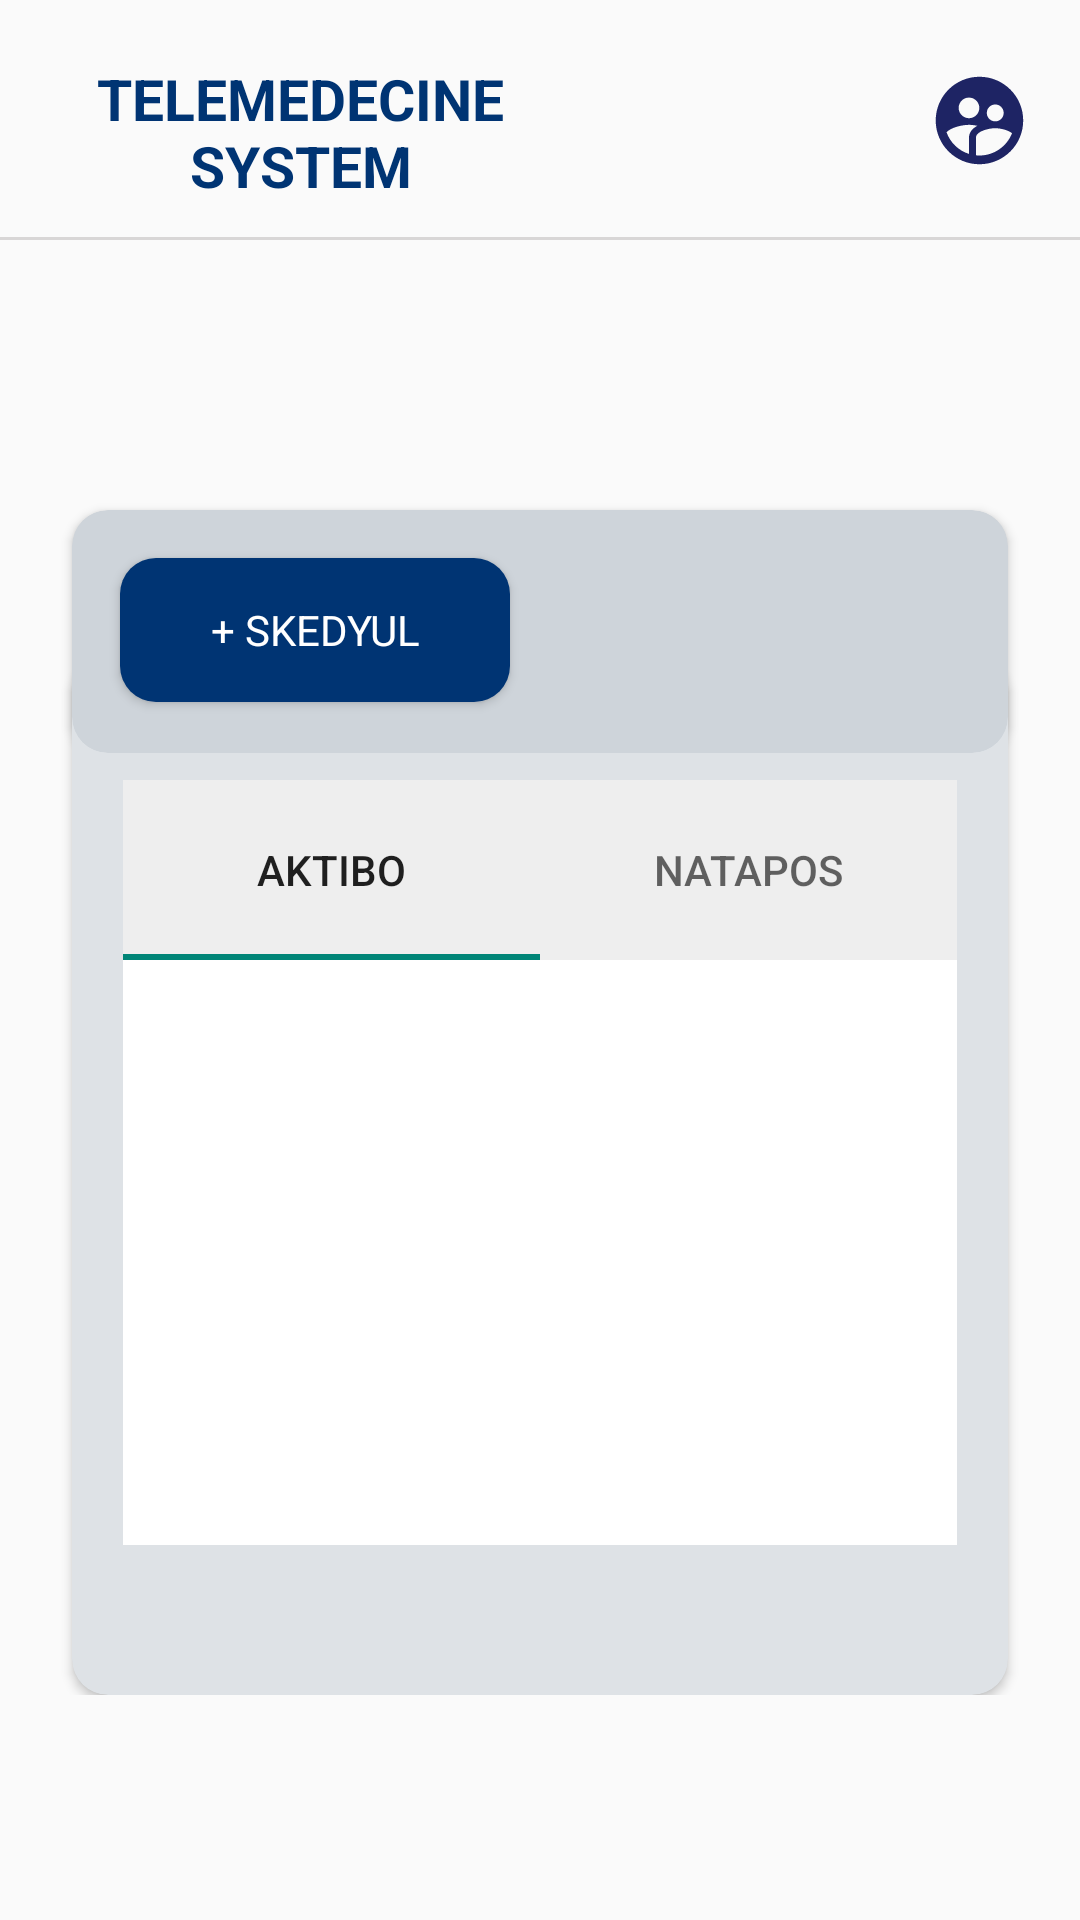

The Android layout XML behind this screen, and the referenced resources:
<!-- AndroidManifest.xml: application theme Theme.TELEMED -->
<!-- res/layout/activity_user_interface.xml -->
<?xml version="1.0" encoding="utf-8"?>
<ScrollView xmlns:android="http://schemas.android.com/apk/res/android"
    xmlns:app="http://schemas.android.com/apk/res-auto"
    xmlns:tools="http://schemas.android.com/tools"
    android:layout_width="match_parent"
    android:layout_height="match_parent"
    app:layout_editor_absoluteX="1dp"
    app:layout_editor_absoluteY="1dp">






    <androidx.constraintlayout.widget.ConstraintLayout
        android:layout_width="match_parent"
        android:layout_height="match_parent"
        tools:context=".User_Interface"
        android:id="@+id/cons">



        <include
            android:id="@+id/include"
            layout="@layout/activity_header"
            tools:layout_editor_absoluteX="-49dp"
            tools:layout_editor_absoluteY="175dp" />


            <androidx.cardview.widget.CardView
                android:id="@+id/cardView"
                android:layout_width="match_parent"
                android:layout_height="345dp"
                android:layout_alignParentStart="true"
                android:layout_alignParentTop="true"
                android:layout_alignParentEnd="true"
                android:layout_centerHorizontal="true"
                android:layout_marginStart="24dp"
                android:layout_marginTop="140dp"
                android:layout_marginEnd="24dp"
                android:padding="20dp"
                app:cardBackgroundColor="#dee2e6"
                app:cardCornerRadius="12dp"
                app:layout_constraintEnd_toEndOf="@+id/cd1"
                app:layout_constraintStart_toStartOf="@+id/cd1"
                app:layout_constraintTop_toBottomOf="@+id/include">

                <com.google.android.material.tabs.TabLayout
                    android:id="@+id/tabs"
                    android:layout_width="match_parent"
                    android:layout_height="60dp"
                    android:layout_marginStart="17dp"
                    android:layout_marginTop="40dp"
                    android:layout_marginEnd="17dp"
                    android:background="#eee"
                    app:layout_constraintBottom_toBottomOf="parent"
                    app:layout_constraintEnd_toEndOf="parent"
                    app:layout_constraintHorizontal_bias="0.507"
                    app:layout_constraintStart_toStartOf="parent"
                    app:layout_constraintTop_toTopOf="parent"
                    tools:ignore="SpeakableTextPresentCheck">

                    <com.google.android.material.tabs.TabItem
                        android:layout_width="wrap_content"
                        android:layout_height="wrap_content"
                        android:text="AKTIBO" />

                    <com.google.android.material.tabs.TabItem
                        android:layout_width="wrap_content"
                        android:layout_height="wrap_content"
                        android:text="NATAPOS" />

                </com.google.android.material.tabs.TabLayout>

                <androidx.viewpager2.widget.ViewPager2
                    android:id="@+id/view1"
                    android:layout_width="match_parent"
                    android:layout_height="195dp"
                    android:layout_marginStart="17dp"
                    android:layout_marginTop="100dp"
                    android:layout_marginEnd="17dp"
                    android:background="@color/white" />

                <androidx.core.widget.NestedScrollView
                    android:layout_width="match_parent"
                    android:layout_height="wrap_content" />

            </androidx.cardview.widget.CardView>

            <androidx.cardview.widget.CardView
                android:id="@+id/cd1"
                android:layout_width="match_parent"
                android:layout_height="81dp"
                android:layout_alignParentTop="true"
                android:layout_alignParentEnd="true"
                android:layout_centerHorizontal="true"
                android:layout_marginStart="24dp"
                android:layout_marginTop="90dp"
                android:layout_marginEnd="24dp"
                app:cardBackgroundColor="#ced4da"
                app:cardCornerRadius="12dp"
                app:layout_constraintEnd_toEndOf="parent"
                app:layout_constraintStart_toStartOf="parent"
                app:layout_constraintTop_toBottomOf="@+id/include">

                <Button
                    android:id="@+id/btn"
                    android:layout_width="130dp"
                    android:layout_height="wrap_content"
                    android:layout_marginStart="16dp"
                    android:layout_marginTop="16dp"
                    android:layout_marginEnd="262dp"
                    android:layout_marginBottom="16dp"
                    android:background="@drawable/button"
                    android:fontFamily="sans-serif"
                    android:onClick="show_Dialog"
                    android:text="+ SKEDYUL"
                    android:textColor="@color/white"
                    android:textSize="14sp"
                    app:layout_constraintBottom_toTopOf="@+id/tabs"
                    app:layout_constraintEnd_toEndOf="parent"
                    app:layout_constraintStart_toStartOf="parent"
                    app:layout_constraintTop_toTopOf="parent" />
            </androidx.cardview.widget.CardView>

    </androidx.constraintlayout.widget.ConstraintLayout>

</ScrollView>
<!-- res/layout/activity_header.xml (included above) -->
<?xml version="1.0" encoding="utf-8"?>
<RelativeLayout xmlns:android="http://schemas.android.com/apk/res/android"
    xmlns:app="http://schemas.android.com/apk/res-auto"
    android:layout_width="match_parent"
    android:layout_height="80dp"
    xmlns:tools="http://schemas.android.com/tools"
    tools:context=".header">

    <TextView
        android:id="@+id/textView"
        android:layout_width="wrap_content"
        android:layout_height="wrap_content"
        android:layout_marginStart="16dp"
        android:layout_marginTop="20dp"
        android:layout_marginEnd="176dp"
        android:layout_marginBottom="1dp"
        android:text="TELEMEDECINE SYSTEM"
        android:textAlignment="center"
        android:textColor="#003473"
        android:textSize="19sp"
        android:textStyle="bold" />



    <View
        android:layout_width="match_parent"
        android:layout_height="1dp"
        android:layout_alignParentStart="true"
        android:layout_alignParentBottom="true"
        android:background="@color/underline" />

    <ImageView
        android:id="@+id/imageView"
        android:layout_width="35dp"
        android:layout_height="40dp"
        android:layout_alignParentTop="true"
        android:layout_alignParentEnd="true"
        android:layout_centerVertical="true"
        android:layout_marginTop="20dp"
        android:layout_marginEnd="16dp"
        app:srcCompat="@drawable/baseline_supervised_user_circle_24" />

</RelativeLayout>
<!-- resources referenced by this layout -->
<resources>
  <color name="underline">#D8D6D6</color>
  <color name="white">#FFFFFFFF</color>
  <!-- drawable baseline_supervised_user_circle_24 (drawable) -->
  <vector android:alpha="0.9" android:height="24dp" android:tint="#040B52"
      android:viewportHeight="24" android:viewportWidth="24"
      android:width="24dp" xmlns:android="http://schemas.android.com/apk/res/android">
      <path android:fillColor="@android:color/white" android:pathData="M11.99,2c-5.52,0 -10,4.48 -10,10s4.48,10 10,10 10,-4.48 10,-10 -4.48,-10 -10,-10zM15.6,8.34c1.07,0 1.93,0.86 1.93,1.93 0,1.07 -0.86,1.93 -1.93,1.93 -1.07,0 -1.93,-0.86 -1.93,-1.93 -0.01,-1.07 0.86,-1.93 1.93,-1.93zM9.6,6.76c1.3,0 2.36,1.06 2.36,2.36 0,1.3 -1.06,2.36 -2.36,2.36s-2.36,-1.06 -2.36,-2.36c0,-1.31 1.05,-2.36 2.36,-2.36zM9.6,15.89v3.75c-2.4,-0.75 -4.3,-2.6 -5.14,-4.96 1.05,-1.12 3.67,-1.69 5.14,-1.69 0.53,0 1.2,0.08 1.9,0.22 -1.64,0.87 -1.9,2.02 -1.9,2.68zM11.99,20c-0.27,0 -0.53,-0.01 -0.79,-0.04v-4.07c0,-1.42 2.94,-2.13 4.4,-2.13 1.07,0 2.92,0.39 3.84,1.15 -1.17,2.97 -4.06,5.09 -7.45,5.09z"/>
  </vector>
  <!-- drawable button (drawable) -->
  <?xml version="1.0" encoding="utf-8"?>
  <selector xmlns:android="http://schemas.android.com/apk/res/android">
      <item>
          <shape android:shape="rectangle">
              <solid android:color="#003473"/>'
              <corners android:radius="12dp"/>
          </shape>
      </item>
  </selector>
  <style name="Theme.TELEMED" parent="Theme.AppCompat.DayNight.NoActionBar">
          
          <item name="colorPrimary">@color/purple_500</item>
          <item name="colorPrimaryVariant">@color/purple_700</item>
          <item name="colorOnPrimary">@color/white</item>
          
          <item name="colorSecondary">@color/teal_200</item>
          <item name="colorSecondaryVariant">@color/teal_700</item>
          <item name="colorOnSecondary">@color/black</item>
          
          <item name="android:statusBarColor">?attr/colorPrimaryVariant</item>
          
          <item name="android:windowAnimationStyle">@style/animation</item>
          <item name="floatingActionButtonStyle">@style/FloatingActionButtonStyle</item>
      </style>
  <color name="purple_500">#FF6200EE</color>
  <color name="purple_700">#FF3700B3</color>
  <color name="teal_200">#FF03DAC5</color>
  <color name="teal_700">#FF018786</color>
  <color name="black">#03060A</color>
  <style name="animation">
          <item name="android:windowEnterAnimation">@android:anim/fade_in</item>
          <item name="android:windowExitAnimation">@android:anim/fade_out</item>
      </style>
  <style name="FloatingActionButtonStyle" parent="Widget.Design.FloatingActionButton">
          <item name="shapeAppearanceOverlay">@style/FabShapeStyle</item>
      </style>
  <style name="FabShapeStyle" parent="ShapeAppearance.MaterialComponents.SmallComponent">
          <item name="cornerSize"> 20%</item>
      </style>
</resources>
